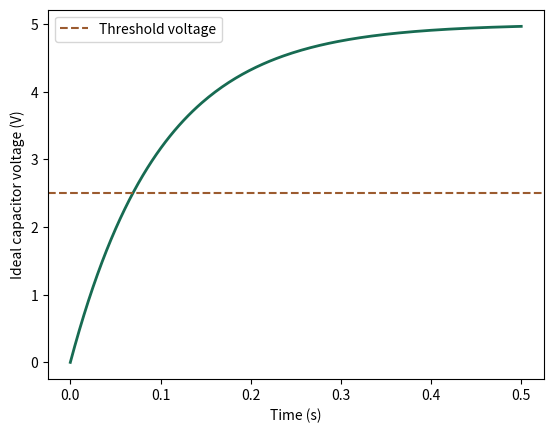

Write the Python code that produced this figure.
# Copyright © 2026 Christopher Snow
# Integrated ideal circuit with invented components. Authored teaching example.
import sympy as sp

import numpy as np
import matplotlib.pyplot as plt
t = sp.symbols("t",real=True)
R,C,V = sp.symbols("R C V",positive=True)
response = V*(1-sp.exp(-t/(R*C)))
threshold = V/2
# Valid for 0 < threshold < V. V, R and C are positive.
crossing = -R*C*sp.log(1-threshold/V)
conditions = sp.And(threshold>0,threshold<V)
parameters = {R:1000,C:sp.Rational(1,10000),V:5}  # INVENTED SI inputs
results = {"Charging response": response, "Threshold voltage": threshold, "Threshold time": crossing,
           "Conditions for a positive finite crossing": conditions,
           "Threshold residual": sp.simplify(response.subs(t,crossing)-threshold),
           "Illustrative crossing, seconds": crossing.subs(parameters).evalf(8),
           "Sensitivity to R": sp.diff(crossing,R)}
numeric = sp.lambdify(t,response.subs(parameters),"numpy")
grid = np.linspace(0,.5,200)
plt.plot(grid,numeric(grid),color="#176b52",linewidth=2)
plt.axhline(float(threshold.subs(parameters)),
            linestyle="--",color="#9b5b2f",label="Threshold voltage")
plt.xlabel("Time (s)"); plt.ylabel("Ideal capacitor voltage (V)")
plt.legend(fontsize=10)


for label, value in results.items():
    print(f"{label}: {value}")
